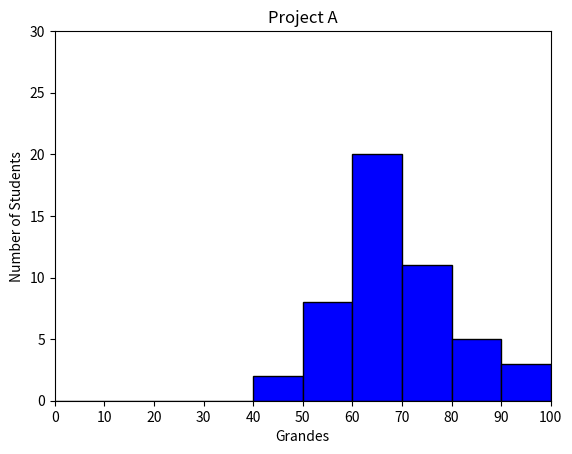

Recreate this plot in Python.
#!/usr/bin/env python3
import numpy as np
import matplotlib.pyplot as plt

np.random.seed(5)
student_grades = np.random.normal(68, 15, 50)

xvals = np.arange(0, 110, 10)
plt.hist(student_grades, facecolor='b', edgecolor='black', bins=xvals)
plt.xticks(np.arange(0, 110, 10))
plt.xlim(0, 100)
plt.yticks(np.arange(0, 35, 5))
plt.xlabel('Grandes')
plt.ylabel('Number of Students')
plt.title('Project A')
plt.show()
